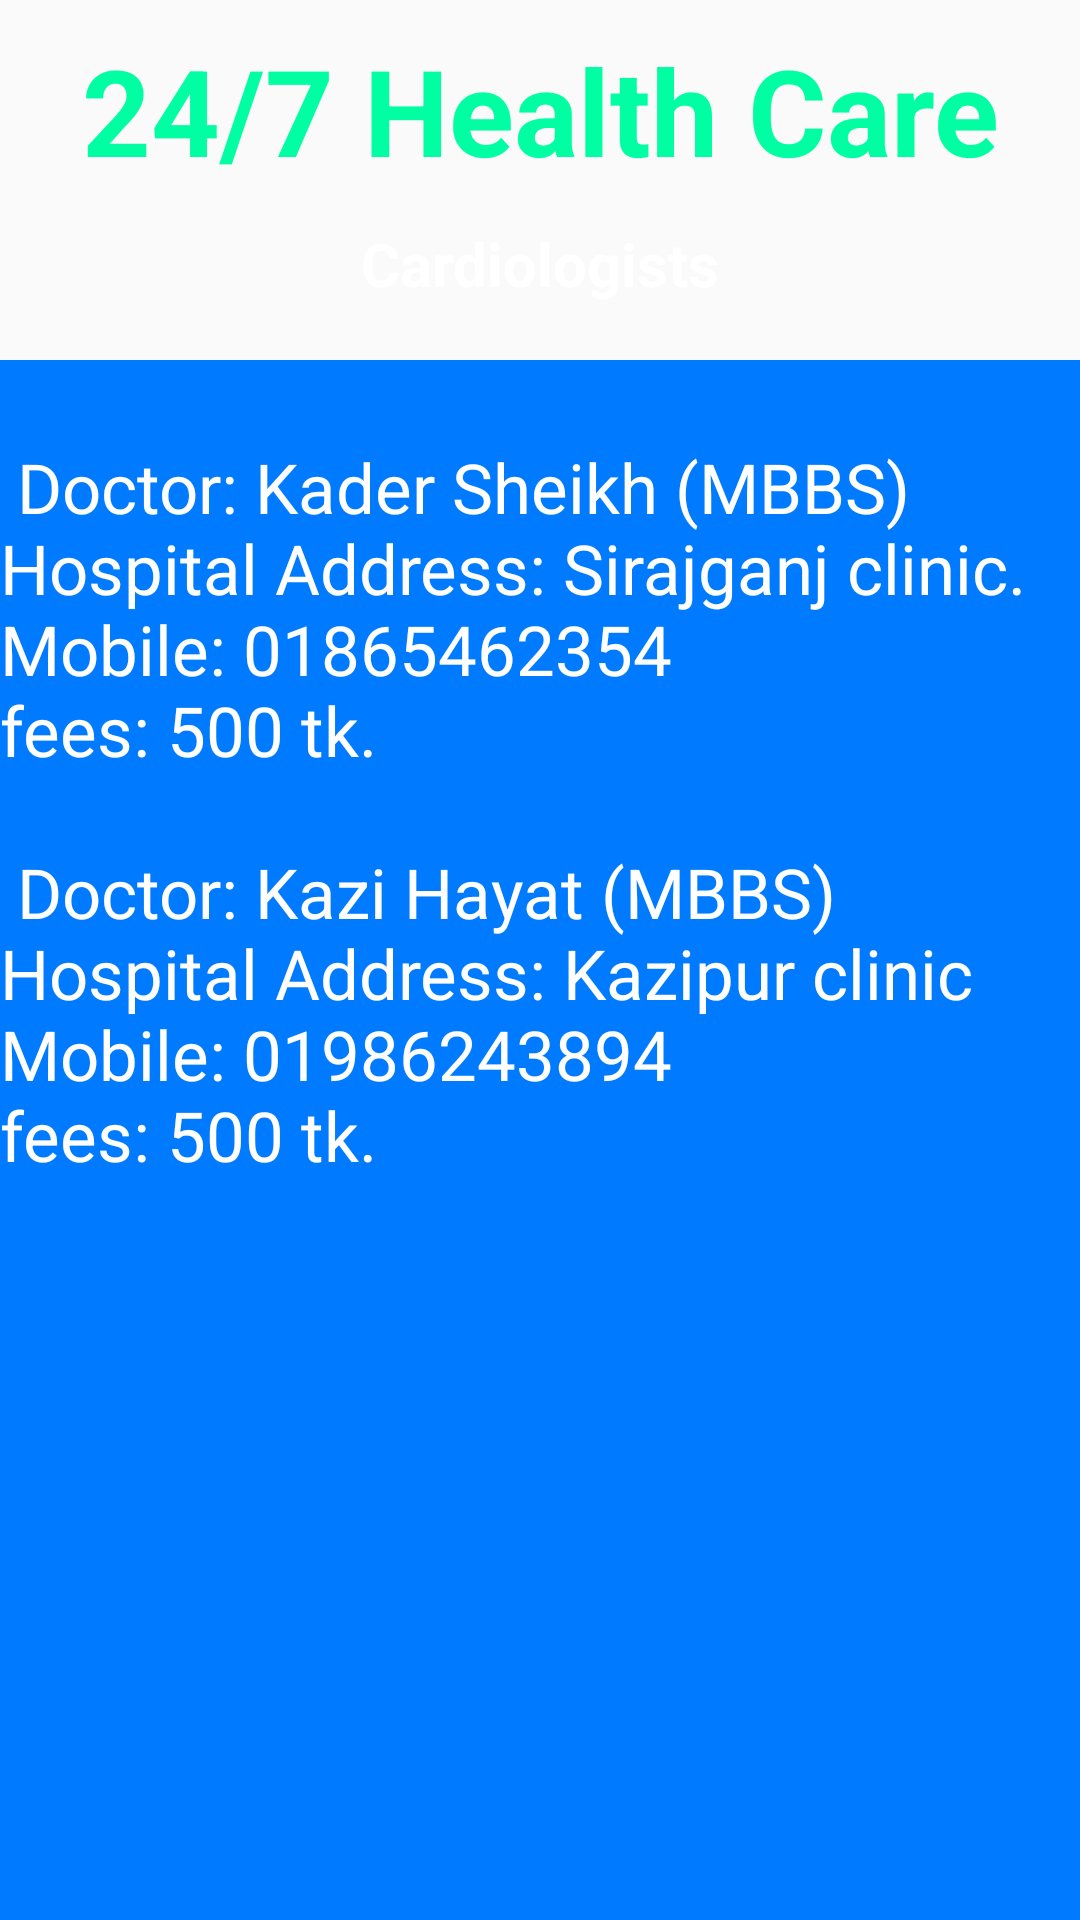

Reconstruct the res/layout file that produces this screen, plus the resources it refers to.
<!-- AndroidManifest.xml: application theme Theme.HealthCareApplication -->
<!-- res/layout/activity_doctor_cardiologist.xml -->
<?xml version="1.0" encoding="utf-8"?>
<android.support.constraint.ConstraintLayout xmlns:android="http://schemas.android.com/apk/res/android"
    xmlns:app="http://schemas.android.com/apk/res-auto"
    xmlns:tools="http://schemas.android.com/tools"
    android:layout_width="match_parent"
    android:layout_height="match_parent"
    android:background="@drawable/back1"
    tools:context=".DoctorCardiologistActivity">

    <TextView
        android:id="@+id/textViewDDName"
        android:layout_width="wrap_content"
        android:layout_height="wrap_content"
        android:layout_marginTop="10dp"
        android:text="24/7 Health Care"
        android:textColor="#00FFA3"
        android:textSize="40sp"
        android:textStyle="bold"
        app:layout_constraintEnd_toEndOf="parent"
        app:layout_constraintHorizontal_bias="0.503"
        app:layout_constraintStart_toStartOf="parent"
        app:layout_constraintTop_toTopOf="parent" />

    <TextView
        android:id="@+id/textViewDDTitle"
        android:layout_width="wrap_content"
        android:layout_height="wrap_content"
        android:text="Cardiologists"
        android:textColor="#ffffff"
        android:textSize="20sp"
        android:textStyle="bold"
        app:layout_constraintBottom_toBottomOf="parent"
        app:layout_constraintEnd_toEndOf="parent"
        app:layout_constraintStart_toStartOf="parent"
        app:layout_constraintTop_toBottomOf="@+id/textViewDDName"
        app:layout_constraintVertical_bias="0.0199998" />

    <TextView
        android:layout_width="match_parent"
        android:layout_height="match_parent"
        android:layout_marginTop="120dp"
        android:text="@string/Cardiologist"
        android:textSize="23sp"
        android:background="#007bff"
        android:textColor="@color/white"
        />

</android.support.constraint.ConstraintLayout>
<!-- resources referenced by this layout -->
<resources>
  <string name="Cardiologist">
          \n
          Doctor\: Kader Sheikh \(MBBS\)
          Hospital Address\: Sirajganj clinic.
          Mobile\: \01865462354
          \nfees\: \500 tk.
  
          \n\n
  
          Doctor\: Kazi Hayat \(MBBS\)
          Hospital Address\: Kazipur clinic
          Mobile\: \01986243894
          \nfees\: \500 tk.
      </string>
  <style name="Theme.HealthCareApplication" parent="Theme.AppCompat.Light.NoActionBar">
          
          <item name="colorPrimary">@color/purple_500</item>
          <item name="colorPrimaryDark">@color/purple_700</item>
          <item name="colorAccent">@color/teal_200</item>
          
      </style>
  <!-- not gathered from this repository: default colours our renderer supplied (Android Studio template values) -->
  <color name="purple_500">#FF6200EE</color>
  <color name="purple_700">#FF3700B3</color>
  <color name="teal_200">#FF03DAC5</color>
  <color name="white">#FFFFFFFF</color>
</resources>
